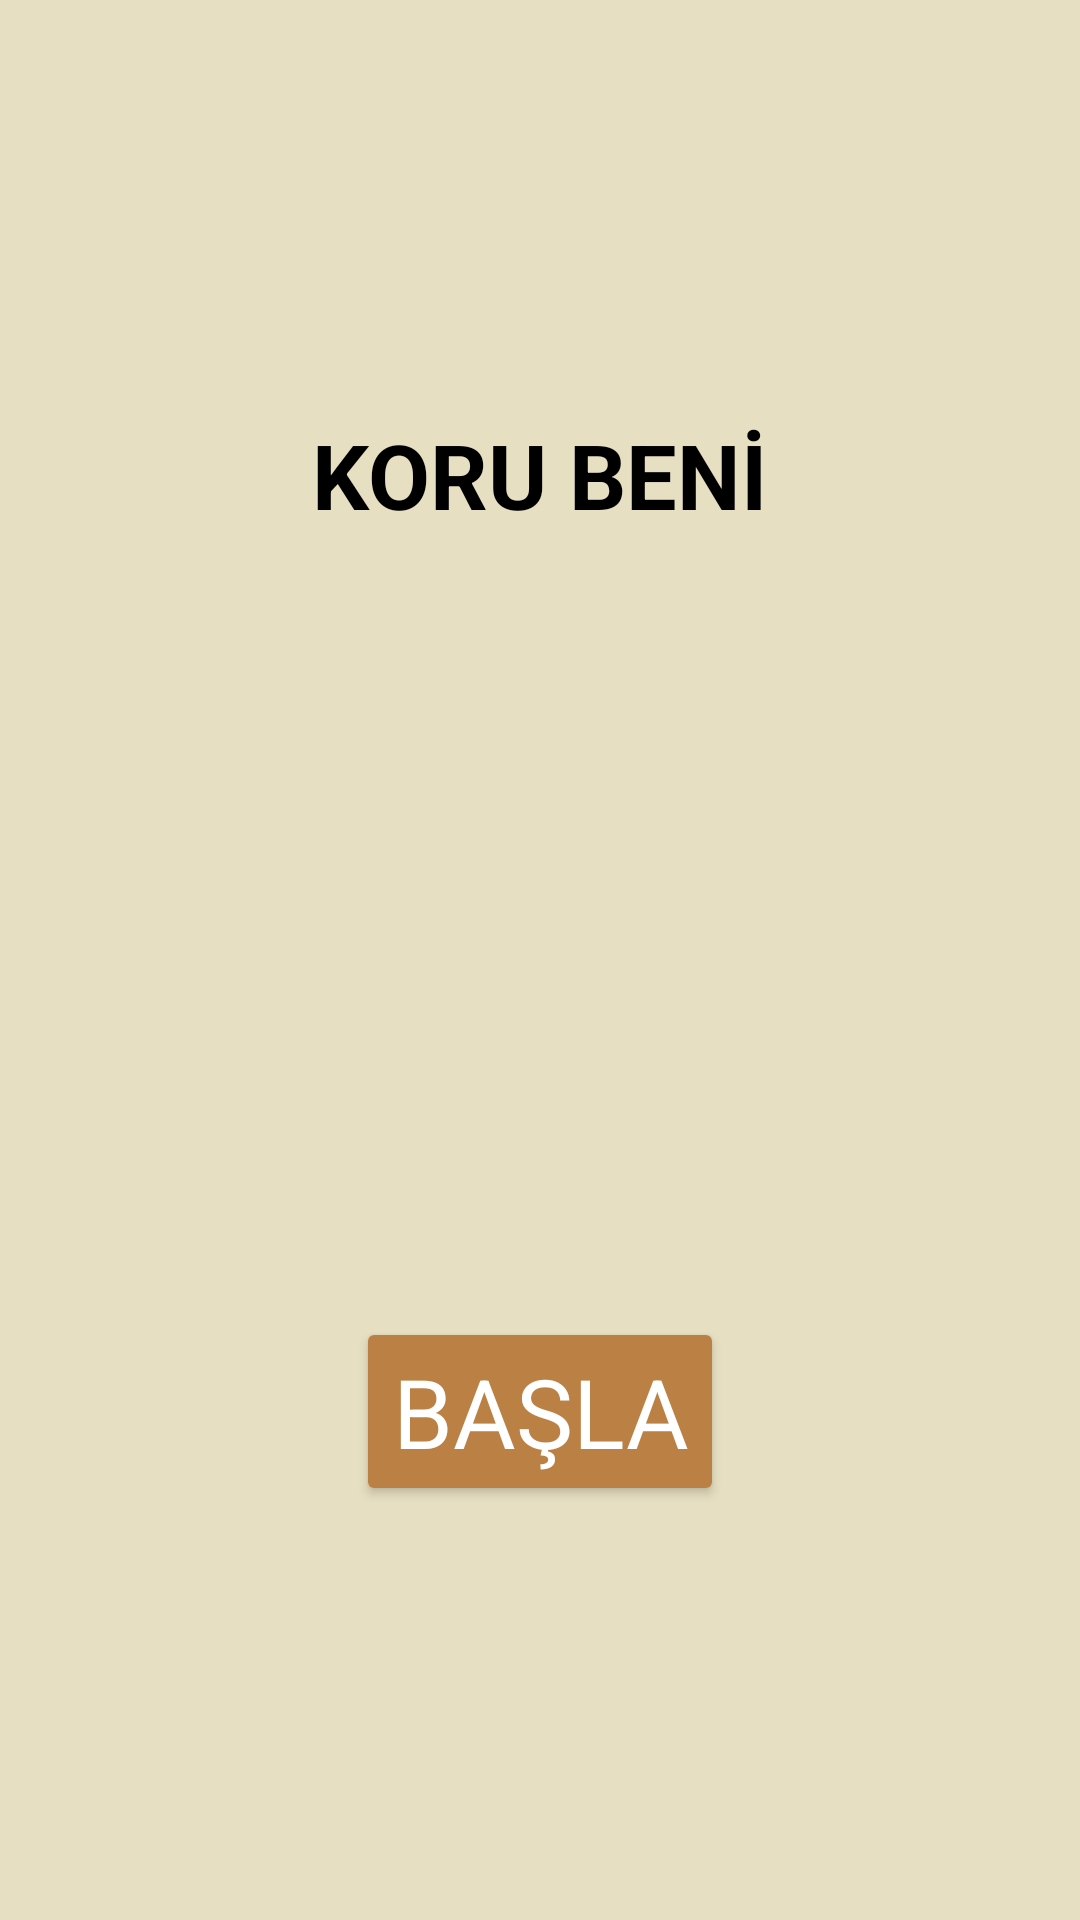

Produce the Android XML layout that renders to this screen, including the resource entries it uses.
<!-- AndroidManifest.xml: application theme Theme.AppCompat.Light.NoActionBar.FullScreen -->
<!-- res/layout/activity_main.xml -->
<?xml version="1.0" encoding="utf-8"?>
<LinearLayout xmlns:android="http://schemas.android.com/apk/res/android"
    xmlns:tools="http://schemas.android.com/tools"
    android:layout_width="match_parent"
    android:layout_height="match_parent"
    xmlns:app="http://schemas.android.com/apk/res-auto"
    tools:context=".MainActivity"
    android:orientation="vertical"
    android:background="#e7dfc2"
    android:gravity="center">

    <TextView
        android:id="@+id/tvBaslik"
        android:layout_width="wrap_content"
        android:layout_height="52dp"
        android:fontFamily="sans-serif"
        android:text="KORU BENİ"
        android:textColor="#000000"
        android:textSize="30sp"
        android:textStyle="bold" />

    <ImageView
        android:id="@+id/ivHalil"
        android:layout_width="159dp"
        android:layout_height="169dp"
        android:layout_marginTop="40dp"
        android:layout_marginBottom="40dp"
        app:srcCompat="@drawable/halil" />

    <Button
        android:id="@+id/btnBasla"
        android:layout_width="wrap_content"
        android:layout_height="wrap_content"
        android:backgroundTint="#bb8044"
        android:fontFamily="sans-serif"
        android:onClick="startGame"
        android:text="Başla"
        android:textColor="@android:color/white"
        android:textSize="32sp" />

</LinearLayout>
<!-- resources referenced by this layout -->
<resources>
  <style name="Theme.AppCompat.Light.NoActionBar.FullScreen" parent="@style/Theme.AppCompat.Light.NoActionBar">
          <item name="android:windowNoTitle">true</item>
          <item name="android:windowActionBar">false</item>
          <item name="android:windowFullscreen">true</item>
          <item name="android:windowContentOverlay">@null</item>
      </style>
</resources>
